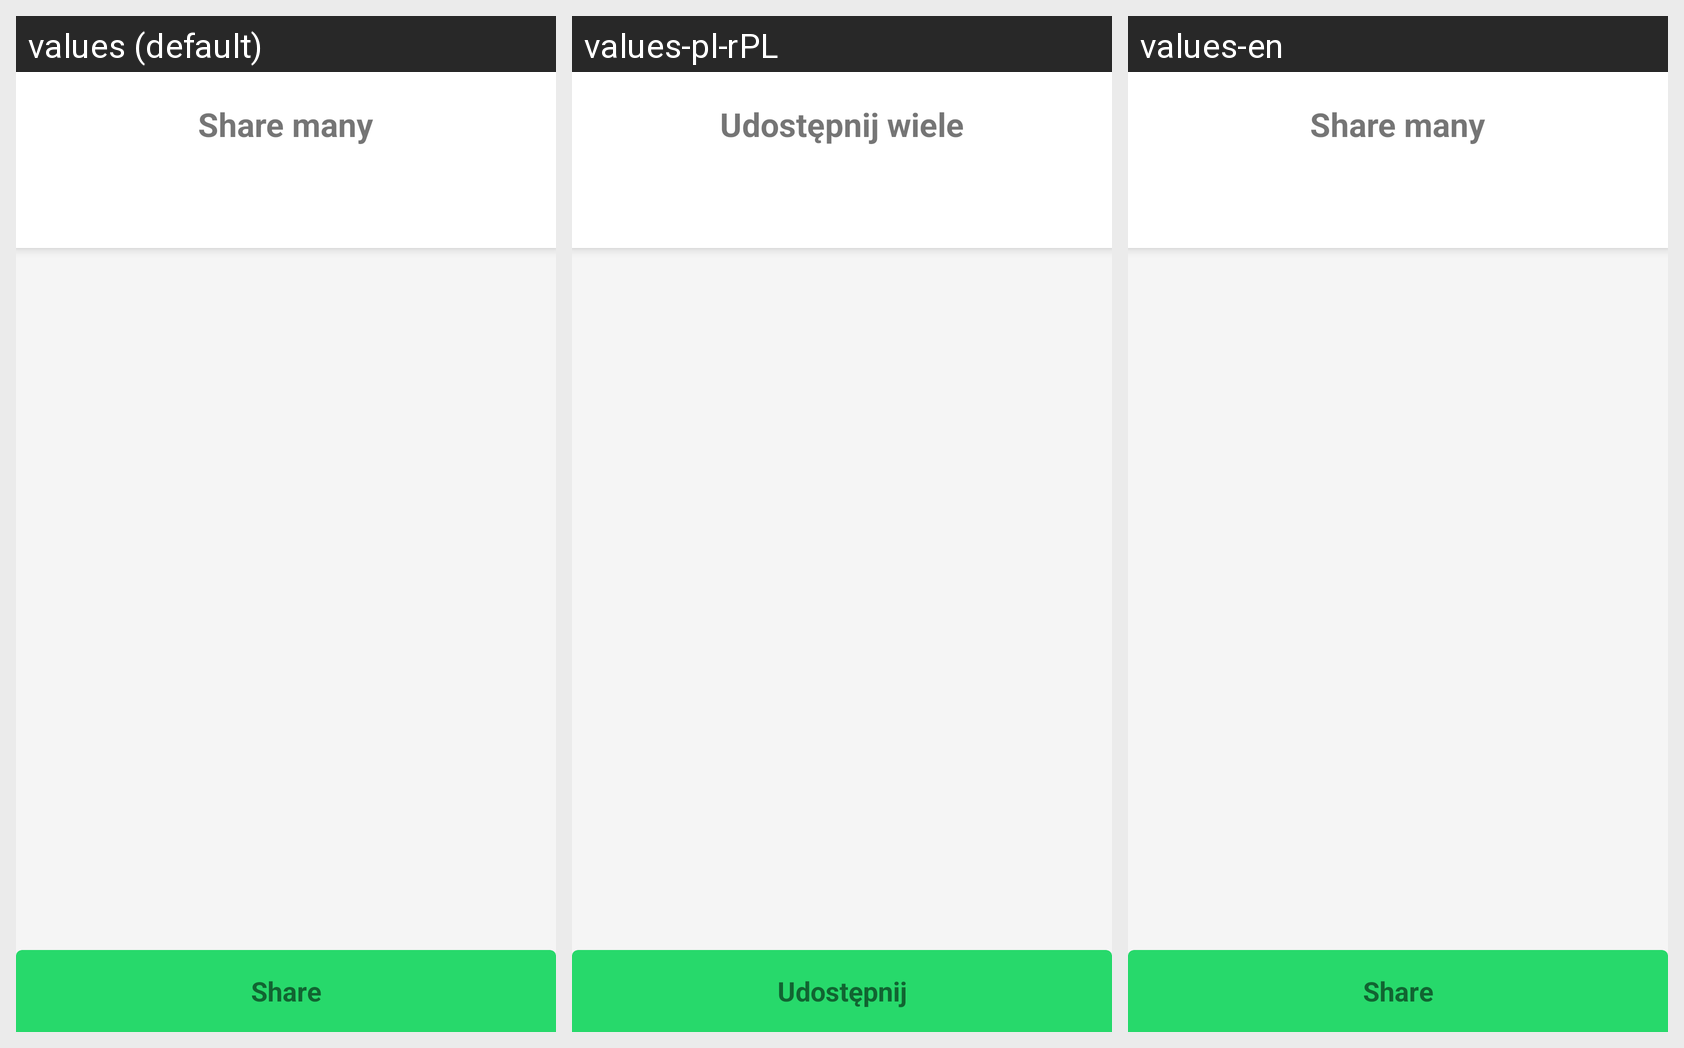

Strings drawn on this Android screen and how each of the app's shown locales translates them:
Android screen res/layout/activity_share.xml rendered under 3 locales, left to right: values (default), values-pl-rPL, values-en. Device: Nexus 5 (rendered at 1080×1920; each locale shown at half size, 540×960, under a caption strip naming it); theme Theme.MyDiabetes.
Strings drawn on this screen, with the default value and each locale's value (text and hints the layout hard-codes, and strings that could not be matched under every locale, appear in the picture but are not listed):

share_many
  values: Share many
  values-pl-rPL: Udostępnij wiele
  values-en: Share many

share
  values: Share
  values-pl-rPL: Udostępnij
  values-en: Share
